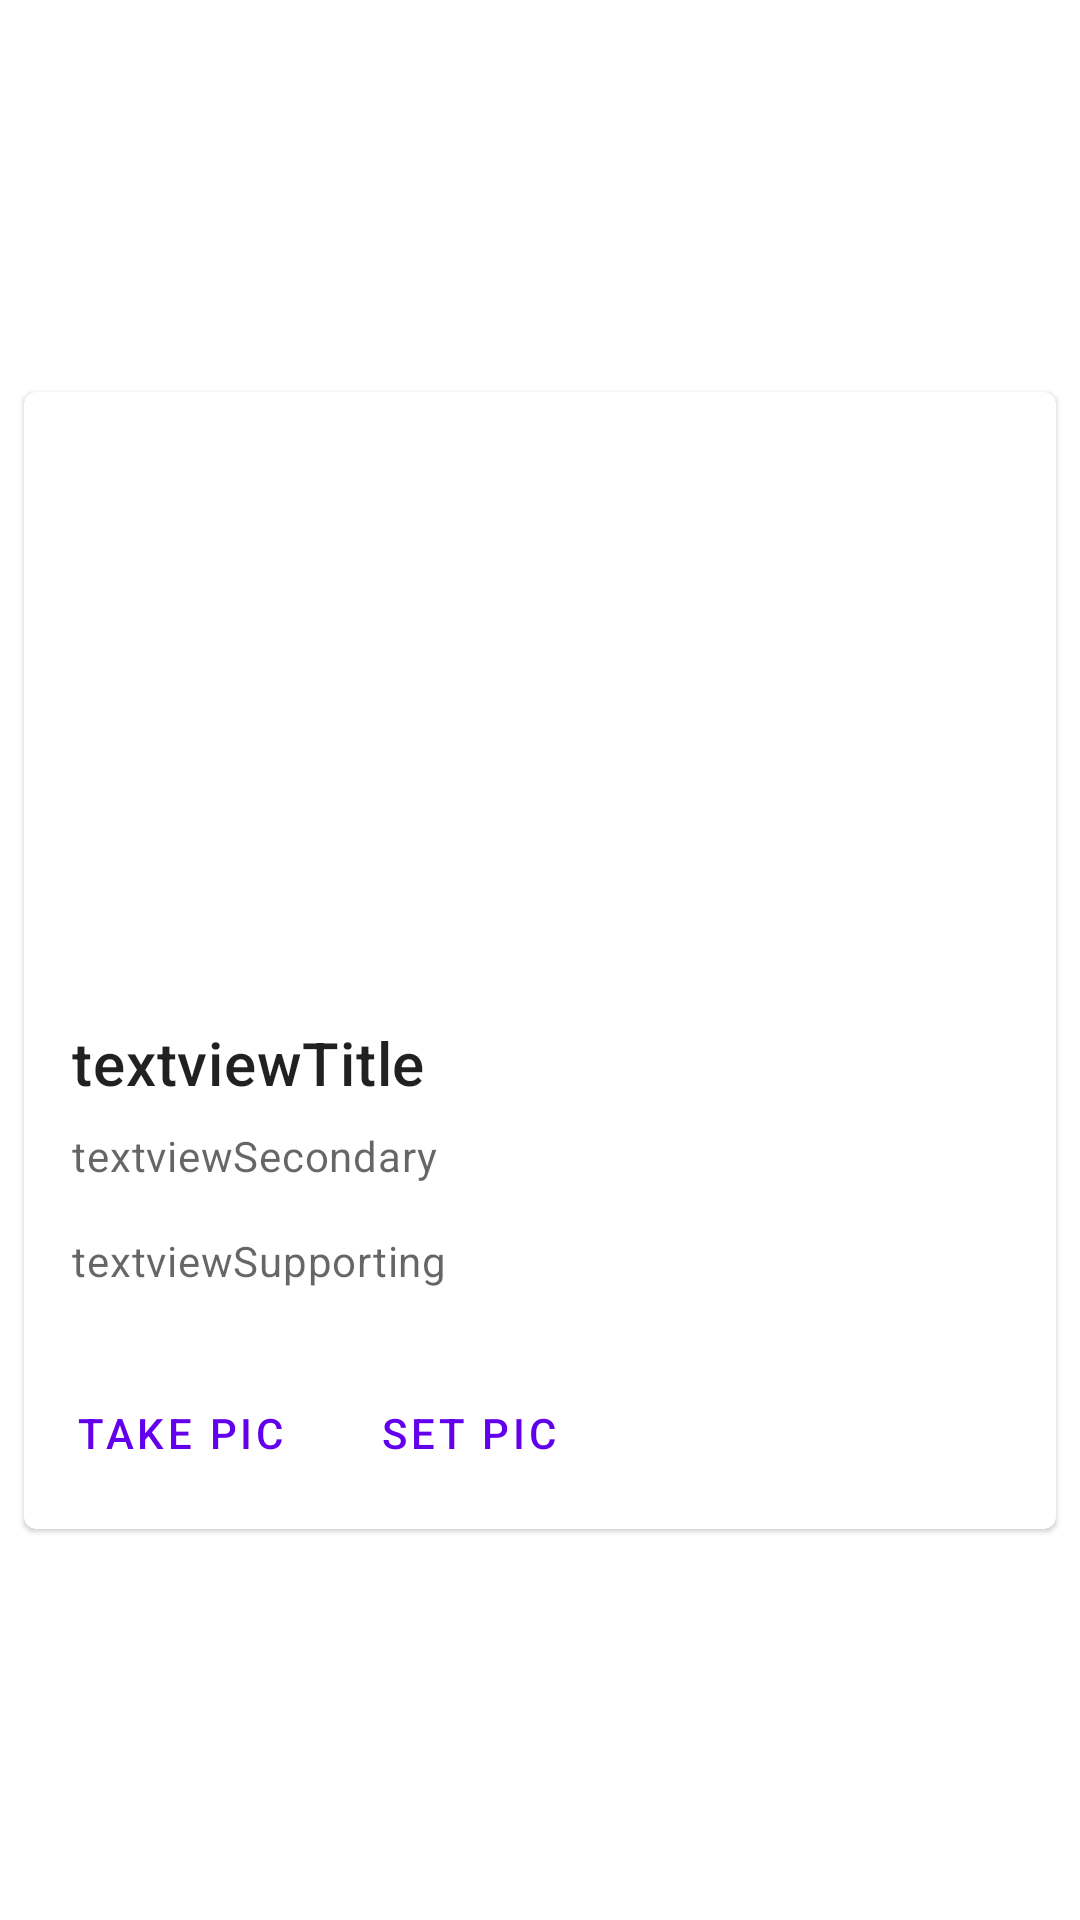

Android layout source for this screen:
<!-- AndroidManifest.xml: application theme AppTheme -->
<!-- res/layout/activity_detailed_card.xml -->
<?xml version="1.0" encoding="utf-8"?>
<androidx.constraintlayout.widget.ConstraintLayout xmlns:android="http://schemas.android.com/apk/res/android"
    xmlns:app="http://schemas.android.com/apk/res-auto"
    xmlns:tools="http://schemas.android.com/tools"
    android:id="@+id/constraintLayout"
    android:layout_width="match_parent"
    android:layout_height="match_parent"
    tools:context=".DetailedViewActivity">

    <com.google.android.material.card.MaterialCardView
        android:id="@+id/card"
        android:layout_width="match_parent"
        android:layout_height="wrap_content"
        android:layout_margin="8dp"
        android:layout_marginBottom="344dp"
        app:layout_constraintBottom_toBottomOf="parent"
        app:layout_constraintTop_toTopOf="parent"
        tools:layout_editor_absoluteX="8dp">

        <LinearLayout
            android:layout_width="match_parent"
            android:layout_height="wrap_content"
            android:orientation="vertical">

            
            <ImageView
                android:id="@+id/title"
                android:layout_width="match_parent"
                android:layout_height="194dp"
                android:contentDescription="contenDescription"
                android:scaleType="centerCrop"
                app:srcCompat="@drawable/abc_vector_test" />

            <LinearLayout
                android:layout_width="match_parent"
                android:layout_height="wrap_content"
                android:orientation="vertical"
                android:padding="16dp">

                
                <TextView
                    android:id="@+id/titleText"
                    android:layout_width="wrap_content"
                    android:layout_height="wrap_content"
                    android:text="textviewTitle"
                    android:textAppearance="?attr/textAppearanceHeadline6" />

                <TextView
                    android:layout_width="wrap_content"
                    android:layout_height="wrap_content"
                    android:layout_marginTop="8dp"
                    android:text="textviewSecondary"
                    android:textAppearance="?attr/textAppearanceBody2"
                    android:textColor="?android:attr/textColorSecondary" />

                <TextView
                    android:layout_width="wrap_content"
                    android:layout_height="wrap_content"
                    android:layout_marginTop="16dp"
                    android:text="textviewSupporting"
                    android:textAppearance="?attr/textAppearanceBody2"
                    android:textColor="?android:attr/textColorSecondary" />

            </LinearLayout>

            
            <LinearLayout
                android:layout_width="wrap_content"
                android:layout_height="wrap_content"
                android:layout_margin="8dp"
                android:orientation="horizontal">

                <com.google.android.material.button.MaterialButton
                    android:id="@+id/button1"
                    style="?attr/borderlessButtonStyle"
                    android:layout_width="wrap_content"
                    android:layout_height="wrap_content"
                    android:layout_marginEnd="8dp"

                    android:layout_marginRight="8dp"
                    android:text="take pic" />

                <com.google.android.material.button.MaterialButton
                    android:id="@+id/button2"
                    style="?attr/borderlessButtonStyle"
                    android:layout_width="wrap_content"
                    android:layout_height="wrap_content"
                    android:text="set pic" />
            </LinearLayout>

        </LinearLayout>

    </com.google.android.material.card.MaterialCardView>

</androidx.constraintlayout.widget.ConstraintLayout>
<!-- resources referenced by this layout -->
<resources>
  <style name="AppTheme" parent="Theme.MaterialComponents.Light.NoActionBar">
          
          <item name="colorPrimary">@color/colorPrimary</item>
          <item name="colorPrimaryDark">@color/colorPrimaryDark</item>
          <item name="colorAccent">@color/colorAccent</item>
      </style>
  <!-- not gathered from this repository: default colours our renderer supplied (Android Studio template values) -->
  <color name="colorPrimary">#FF6200EE</color>
  <color name="colorPrimaryDark">#FF3700B3</color>
  <color name="colorAccent">#FF03DAC5</color>
</resources>
